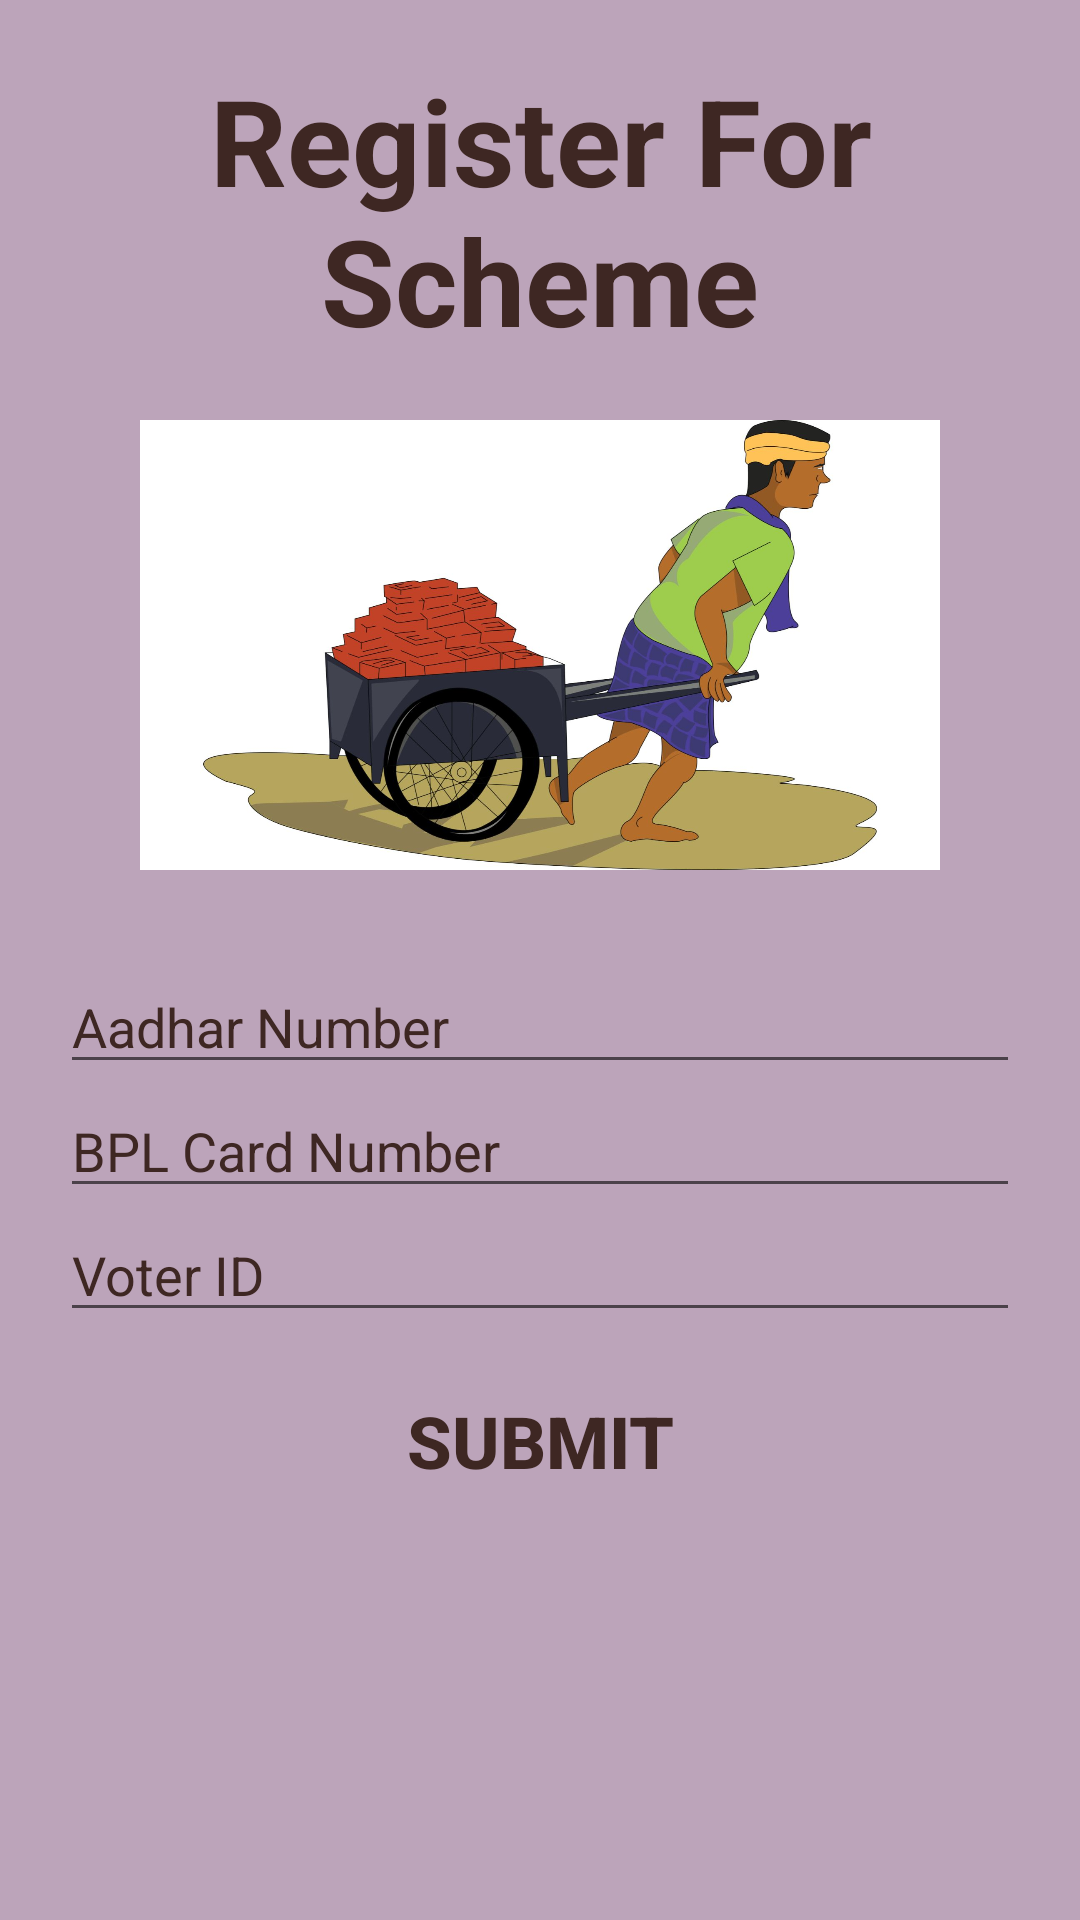

Write the Android layout XML for this screen, with the resource values it uses.
<!-- AndroidManifest.xml: application theme AppTheme -->
<!-- res/layout/activity_labourer_registration_for_scheme.xml -->
<?xml version="1.0" encoding="utf-8"?>
<ScrollView
    xmlns:android="http://schemas.android.com/apk/res/android"
    android:layout_width="match_parent"
    android:layout_height="match_parent"
    android:fillViewport="true"
    >
    <LinearLayout
        android:layout_width="match_parent"
        android:layout_height="match_parent"
        android:background="@color/background"
        android:orientation="vertical"
        android:padding="20dp">

        <TextView
            android:layout_width="match_parent"
            android:layout_height="wrap_content"
            android:gravity="center"
            android:text="@string/REGISTER_FOR_SCHEME"
            android:textSize="40sp"
            android:textColor="@color/primary_text"
            android:textStyle="bold"
            android:layout_marginBottom="20dp"
            />

        <ImageView
            android:id="@+id/imageView7"
            android:layout_width="wrap_content"
            android:layout_height="150dp"
            android:src="@drawable/labourer"
            android:layout_gravity="center"
            android:layout_marginBottom="30dp"
            />


        <EditText
            android:layout_width="match_parent"
            android:layout_height="wrap_content"
            android:textColor="@color/primary_text"
            android:textColorHint="@color/primary_text"
            android:id="@+id/adharID"
            android:hint="@string/AADHARID"
            android:inputType="number"
            />

        <EditText
            android:layout_width="match_parent"
            android:layout_height="wrap_content"
            android:textColor="@color/primary_text"
            android:textColorHint="@color/primary_text"
            android:id="@+id/bplno"
            android:hint="@string/BPL_CARD"
            />

        <EditText
            android:layout_width="match_parent"
            android:layout_height="wrap_content"
            android:textColor="@color/primary_text"
            android:textColorHint="@color/primary_text"
            android:id="@+id/voterid"
            android:hint="@string/VOTER_ID"
            />

        <Button
            style="@style/ButtonStyle"
            android:layout_marginTop="10dp"
            android:onClick="submit"
            android:text="@string/SUBMIT"

            />
    </LinearLayout>
</ScrollView>
<!-- resources referenced by this layout -->
<resources>
  <color name="background">#bca4ba</color>
  <color name="primary_text">#3e2723</color>
  <!-- drawable labourer: jpg bitmap (drawable, 104908 bytes) -->
  <string name="AADHARID">Aadhar Number</string>
  <string name="BPL_CARD">BPL Card Number</string>
  <string name="REGISTER_FOR_SCHEME">Register For Scheme</string>
  <string name="SUBMIT">Submit</string>
  <string name="VOTER_ID">Voter ID</string>
  <style name="ButtonStyle">
          <item name="android:layout_width">match_parent</item>
          <item name="android:layout_height">wrap_content</item>
          <item name="android:gravity">center</item>
          <item name="android:background">@drawable/button_selector</item>
          <item name="android:textStyle">bold</item>
          <item name="android:textColor">@color/buttonTextColor</item>
          <item name="android:textSize">24sp</item>
          <item name="android:padding">10dp</item>
      </style>
  <style name="AppTheme" parent="Theme.AppCompat.Light.DarkActionBar">
          
          <item name="colorPrimary">@color/colorPrimary</item>
          <item name="colorPrimaryDark">@color/colorPrimaryDark</item>
          <item name="colorAccent">@color/colorAccent</item>
      </style>
  <color name="buttonTextColor">#3e2723</color>
  <color name="colorPrimary">#8d6e63</color>
  <color name="colorPrimaryDark">#5d4037</color>
  <color name="colorAccent">#4e342e</color>
</resources>
